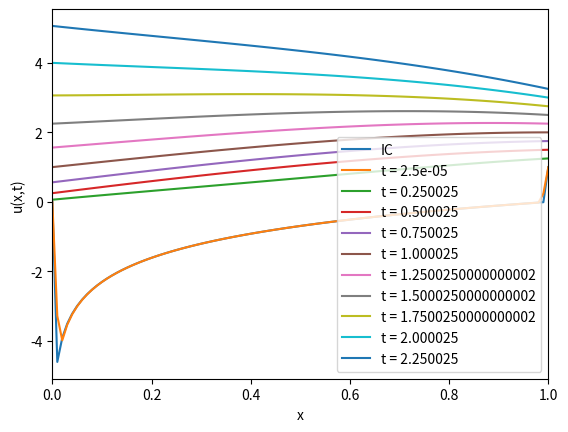

This chart was generated by the following Python code:
#!/usr/bin/python3

#
# (C) Copyright 2022 Larry Milne (https://www.larrycloud.ca)
#
# This code is distributed on "AS IS" BASIS,
# WITHOUT WARRANTINES OR CONDITIONS OF ANY KIND.
# See the License for the specific language governing permissions and
# limitations under the License.
# @author: qawse3dr a.k.a Larry Milne
#

# To run this example install
# matplotlib using pip
# $pip install matplotlib
#
# Then use python3 to create the graph
# $python3 homogenous_heat_equation.py
#
# Feel free to tune the parameters before creating graphs
# The default graph is a homogenous heat equation with a
# BC: Homogenous Dirichlet 
# IC:  f(x) = 1
# Length: 1
#

import matplotlib.pyplot as plt
import math

# Length of Rod for
# f(x) = C or x -> L = 1 is recommended
# f(x) = sin(x) -> L = math.pi is recommended
length = 1

k = 1
delta_x = 0.01
delta_t = delta_x**2/(4*k)

# how many itterations  of time should we do
# Max will become time_ittr * delta_t
# for f(x) = C or x -> 100 is recommended
# for f(x) = math.sin(x) -> 2500 is recommended
time_ittr = 100000
# How man itterations should be displayed
# This must be <= time_itter
# Recommended is about 5-10 for best results
# This won't always be exact depending on time_itter/time_itter_displayed
time_itter_displayed = 10

# IC
def f(x):
    return math.log(x)

# Boundry condition from u(0,t)
def BC_1(t):
    return t**2

# Boundry condition for u(l,t)
def BC_2(t):
    return t + 1

def Q(x,t):
    return 2 *x + 1 + t



# values for our IC (1-d arrays)
x_values = []
IC_t_values = []

# Solve for s once to save compute
s = k* delta_t/(delta_x**2)

# 2-d array of values for t
forward_diff_t_values = []

# Find our initial distribution
x_values.append(0)
IC_t_values.append(BC_1(0))
for j in range(1, int(length/delta_x)):
    x_values.append(delta_x*j)
    IC_t_values.append(f(delta_x*j))
x_values.append(length)
IC_t_values.append(BC_2(0))

prev_U = IC_t_values
for m in range(1, time_ittr):
    forward_diff_t_values.append([])
    forward_diff_t_values[-1].append(BC_1(m*delta_t))
    for j in range(1, int(length/delta_x)):
        u = prev_U[j] + s * (prev_U[j+1] - 2 * prev_U[j] + prev_U[j-1]) + delta_t * Q(j*delta_x, m*delta_t)
        forward_diff_t_values[-1].append(u)
    forward_diff_t_values[-1].append(BC_2(m*delta_t))
    prev_U = forward_diff_t_values[-1] #prob shouldn't do a copy


display_format = '-'
# plot ic
plt.plot(x_values,IC_t_values, display_format, label="IC")

# plot other times
for p in range(0, len(forward_diff_t_values), int(time_ittr/ time_itter_displayed)):
    plt.plot(x_values, forward_diff_t_values[p], display_format,  label = f"t = {(p+1)*delta_t}")

plt.legend()
plt.xlabel("x")
plt.ylabel("u(x,t)")

plt.xlim([0,length])


# ylim for unstable example
# plt.ylim([-10, 10])
plt.show()